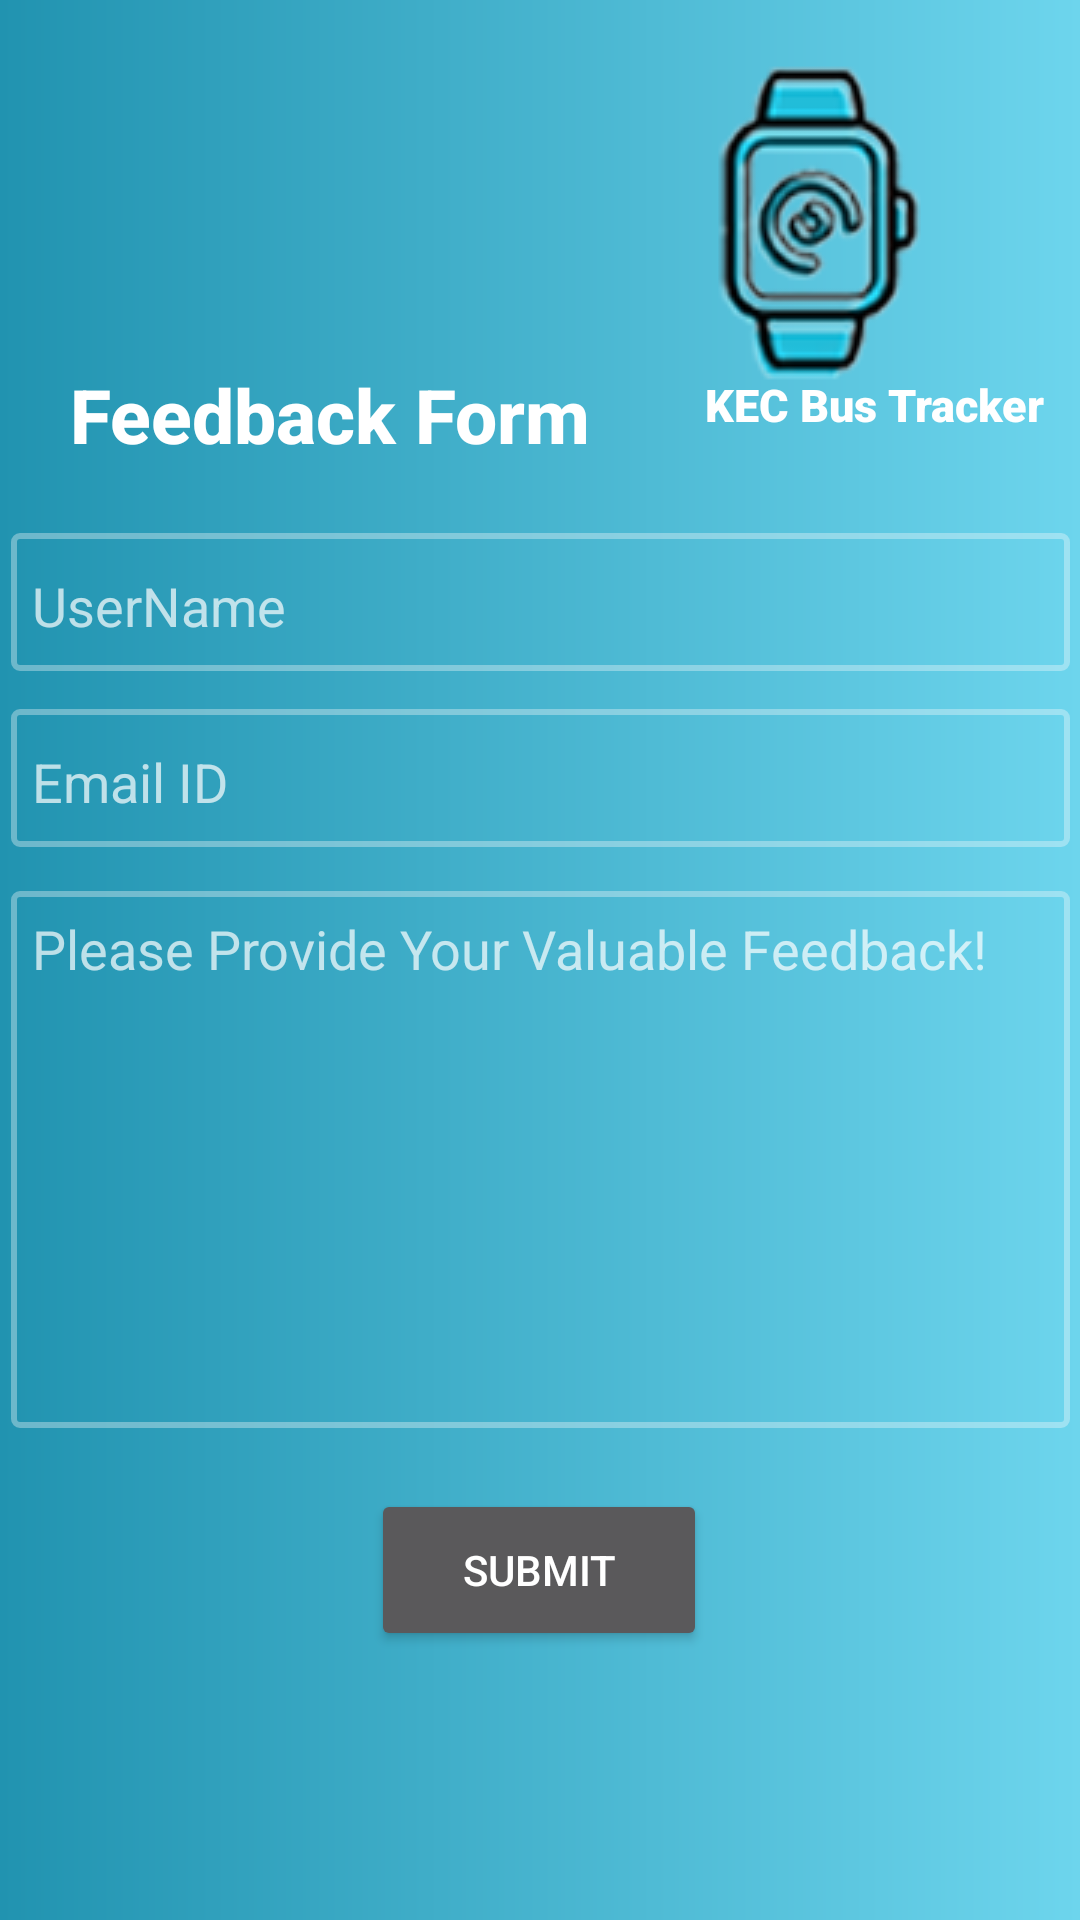

Here is an Android app screen rendered from its layout file. Give the layout XML and the strings, colors and styles it references.
<!-- AndroidManifest.xml: application theme AppTheme -->
<!-- res/layout/activity_feedback.xml -->
<?xml version="1.0" encoding="utf-8"?>

<androidx.constraintlayout.widget.ConstraintLayout
    xmlns:android="http://schemas.android.com/apk/res/android"
    xmlns:app="http://schemas.android.com/apk/res-auto"
    xmlns:tools="http://schemas.android.com/tools"
    android:layout_width="match_parent"
    android:layout_height="match_parent"
    android:background="@drawable/gradient"
    android:onClick="hideKeyboard"
    tools:context=".Feedback">

    <ImageView
        android:layout_width="wrap_content"
        android:layout_height="wrap_content"
        app:layout_constraintBottom_toBottomOf="parent"
        app:layout_constraintEnd_toEndOf="parent"
        app:layout_constraintHorizontal_bias="1.37"
        app:layout_constraintStart_toStartOf="parent"
        app:layout_constraintTop_toTopOf="parent"
        app:layout_constraintVertical_bias="0.024"
        app:srcCompat="@drawable/watch" />

    <TextView
        android:layout_width="wrap_content"
        android:layout_height="wrap_content"
        android:fontFamily="sans-serif-black"
        android:text="KEC Bus Tracker"
        android:textColor="#FFFFFF"
        android:textSize="15sp"
        app:layout_constraintBottom_toBottomOf="parent"
        app:layout_constraintEnd_toEndOf="parent"
        app:layout_constraintHorizontal_bias="0.953"
        app:layout_constraintStart_toStartOf="parent"
        app:layout_constraintTop_toTopOf="parent"
        app:layout_constraintVertical_bias="0.201" />

    <EditText
        android:id="@+id/userName"
        android:layout_width="353dp"
        android:layout_height="46dp"
        android:ems="10"
        android:gravity="start|top"
        android:hint="UserName"
        android:inputType="text"
        app:layout_constraintBottom_toBottomOf="parent"
        app:layout_constraintEnd_toEndOf="parent"
        app:layout_constraintHorizontal_bias="0.534"
        app:layout_constraintStart_toStartOf="parent"
        app:layout_constraintTop_toTopOf="parent"
        android:paddingLeft="7dp"
        android:paddingTop="12dp"
        app:layout_constraintVertical_bias="0.299"
        android:background="@drawable/edittext_bottom_line"/>


    <EditText
        android:id="@+id/email"
        android:layout_width="353dp"
        android:layout_height="46dp"
        android:ems="10"
        android:gravity="start|top"
        android:hint="Email ID"
        android:inputType="textEmailAddress"
        app:layout_constraintBottom_toBottomOf="parent"
        app:layout_constraintEnd_toEndOf="parent"
        app:layout_constraintHorizontal_bias="0.534"
        app:layout_constraintStart_toStartOf="parent"
        app:layout_constraintTop_toTopOf="parent"
        app:layout_constraintVertical_bias="0.398"
        android:paddingLeft="7dp"
        android:paddingTop="12dp"
        android:background="@drawable/edittext_bottom_line"/>

    <EditText
        android:id="@+id/feedback"
        android:layout_width="353dp"
        android:layout_height="179dp"
        android:ems="10"
        android:hint="Please Provide Your Valuable Feedback!"
        android:paddingLeft="7dp"
        android:paddingTop="7dp"
        android:gravity="top|start"
        android:inputType="textMultiLine|textLongMessage"
        app:layout_constraintBottom_toBottomOf="parent"
        app:layout_constraintEnd_toEndOf="parent"
        app:layout_constraintHorizontal_bias="0.534"
        app:layout_constraintStart_toStartOf="parent"
        app:layout_constraintTop_toTopOf="parent"
        app:layout_constraintVertical_bias="0.644"
        android:background="@drawable/edittext_bottom_line"
        />

    <TextView
        android:id="@+id/textView5"
        android:layout_width="206dp"
        android:layout_height="34dp"
        android:fontFamily="sans-serif-medium"
        android:text="Feedback Form"
        android:textColor="@android:color/white"
        android:textSize="25sp"
        android:textStyle="bold"
        app:layout_constraintBottom_toBottomOf="parent"
        app:layout_constraintEnd_toEndOf="parent"
        app:layout_constraintHorizontal_bias="0.151"
        app:layout_constraintStart_toStartOf="parent"
        app:layout_constraintTop_toTopOf="parent"
        app:layout_constraintVertical_bias="0.2" />

    <Button
        android:id="@+id/submitForm"
        android:layout_width="112dp"
        android:layout_height="54dp"
        android:text="Submit"
        app:layout_constraintBottom_toBottomOf="parent"
        app:layout_constraintEnd_toEndOf="parent"
        app:layout_constraintHorizontal_bias="0.498"
        android:onClick="sendDetails"
        app:layout_constraintStart_toStartOf="parent"
        app:layout_constraintTop_toTopOf="parent"
        app:layout_constraintVertical_bias="0.847" />

    <ProgressBar
        android:id="@+id/progressBar"
        style="?android:attr/progressBarStyle"
        android:layout_width="wrap_content"
        android:layout_height="wrap_content"
        app:layout_constraintBottom_toBottomOf="parent"
        app:layout_constraintEnd_toEndOf="parent"
        app:layout_constraintHorizontal_bias="0.506"
        app:layout_constraintStart_toStartOf="parent"
        app:layout_constraintTop_toTopOf="parent"
        app:layout_constraintVertical_bias="0.95"
        android:visibility="invisible"/>

</androidx.constraintlayout.widget.ConstraintLayout>
<!-- resources referenced by this layout -->
<resources>
  <!-- drawable edittext_bottom_line (drawable) -->
  <?xml version="1.0" encoding="utf-8"?>
  
  <shape
      xmlns:android="http://schemas.android.com/apk/res/android"
      android:shape="rectangle">
  
      <corners
          android:radius="2dp"
          />
      <solid android:background="@drawable/gradient"/>
      <stroke
          android:width="2dip"
          android:color="#57FFFCFC" />
  </shape>
  <!-- drawable gradient (drawable) -->
  <?xml version="1.0" encoding="utf-8"?>
  
  <shape xmlns:android="http://schemas.android.com/apk/res/android">
      <gradient android:startColor="#2193b0"
          android:endColor="#6dd5ed"></gradient>
  </shape>
  <!-- drawable watch: png bitmap (drawable, 18436 bytes) -->
  <style name="AppTheme" parent="Theme.AppCompat.NoActionBar">
          
          <item name="colorPrimary">@color/colorPrimary</item>
          <item name="colorPrimaryDark">@color/colorPrimaryDark</item>
          <item name="colorAccent">@color/colorAccent</item>
          <item name="android:windowAnimationStyle">@style/CustomActivityAnimation</item>
      </style>
  <color name="colorPrimary">#000000</color>
  <color name="colorPrimaryDark">#00574B</color>
  <color name="colorAccent">#D81B60</color>
  <style name="CustomActivityAnimation" parent="@android:style/Animation.Activity">
          <item name="android:activityOpenEnterAnimation">@anim/slide_in_right</item>
          <item name="android:activityOpenExitAnimation">@anim/slide_out_left</item>
          <item name="android:activityCloseEnterAnimation">@anim/slide_in_left</item>
          <item name="android:activityCloseExitAnimation">@anim/slide_out_right</item>
      </style>
</resources>
